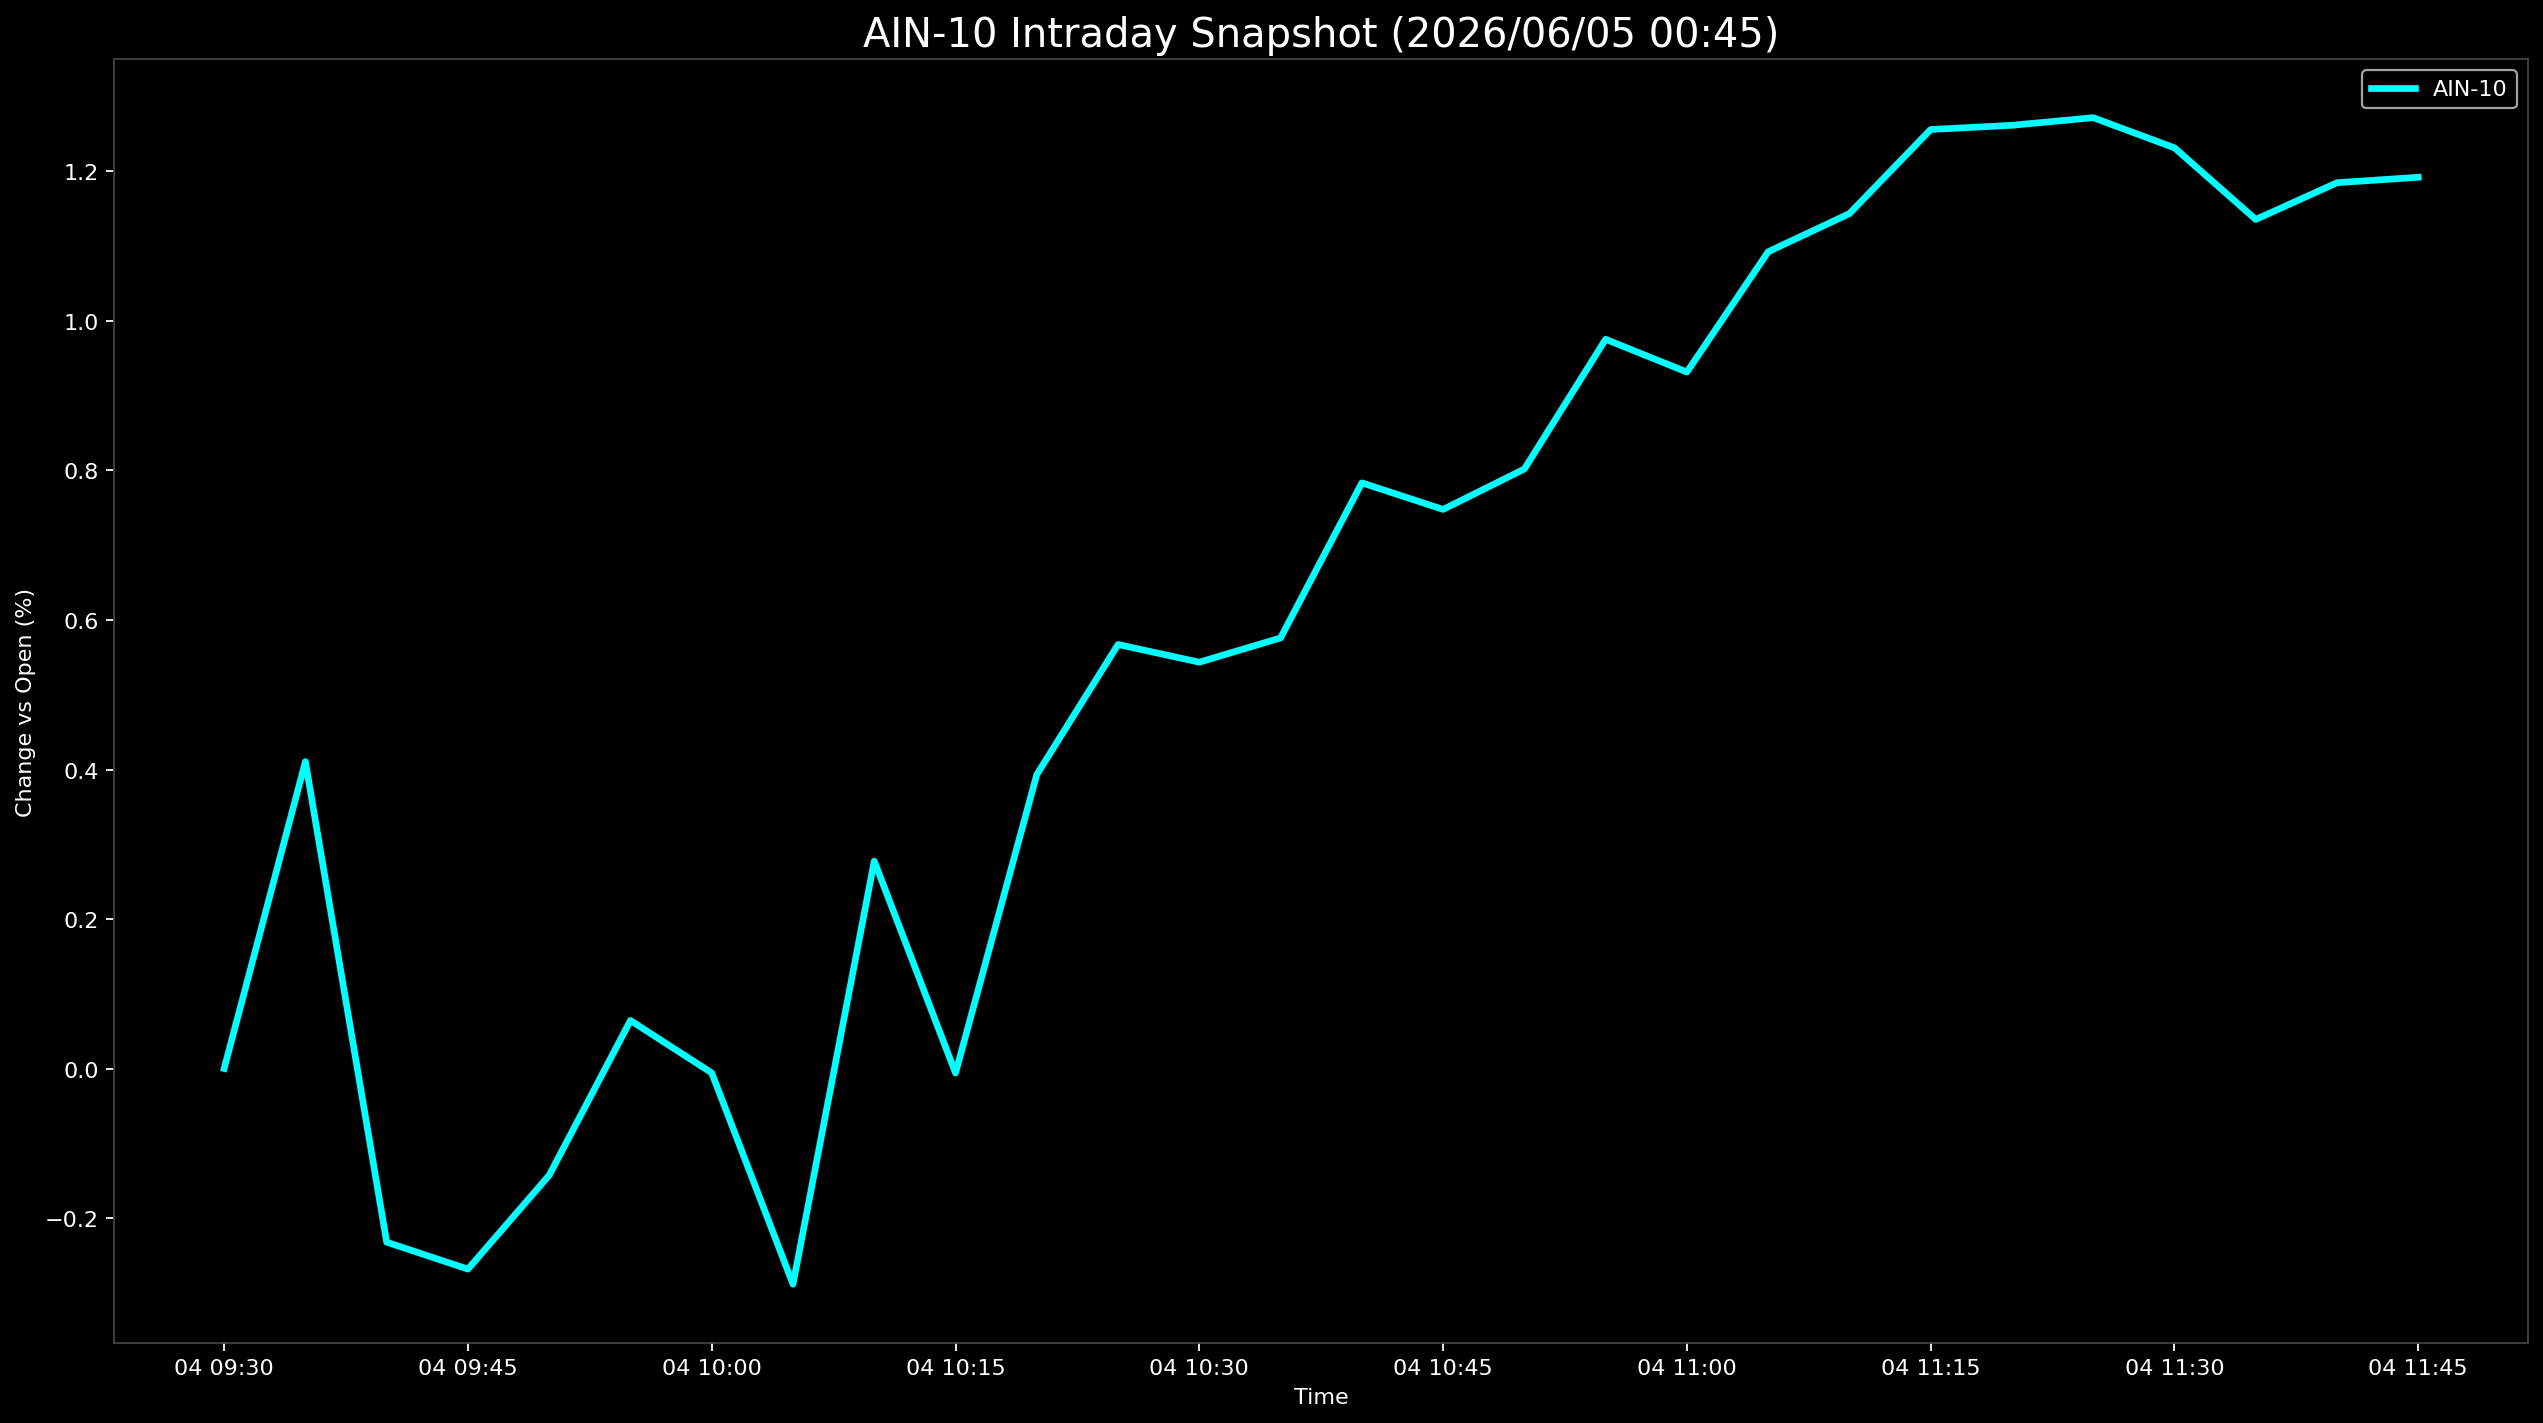

The file beside this chart, header and first rows:
Datetime, AIN-10
2026-06-04 09:30:00, 0.0
2026-06-04 09:35:00, 0.4105
2026-06-04 09:40:00, -0.2323
2026-06-04 09:45:00, -0.2683
2026-06-04 09:50:00, -0.1427
2026-06-04 09:55:00, 0.06428
2026-06-04 10:00:00, -0.005842
2026-06-04 10:05:00, -0.2885
2026-06-04 10:10:00, 0.2774
2026-06-04 10:15:00, -0.006012
2026-06-04 10:20:00, 0.3932
2026-06-04 10:25:00, 0.5672
2026-06-04 10:30:00, 0.5435
2026-06-04 10:35:00, 0.576
2026-06-04 10:40:00, 0.7834
2026-06-04 10:45:00, 0.7479
2026-06-04 10:50:00, 0.802
2026-06-04 10:55:00, 0.9755
2026-06-04 11:00:00, 0.9317
2026-06-04 11:05:00, 1.093
2026-06-04 11:10:00, 1.144
2026-06-04 11:15:00, 1.256
2026-06-04 11:20:00, 1.262
2026-06-04 11:25:00, 1.272
2026-06-04 11:30:00, 1.232
2026-06-04 11:35:00, 1.136
2026-06-04 11:40:00, 1.185
2026-06-04 11:45:00, 1.192
